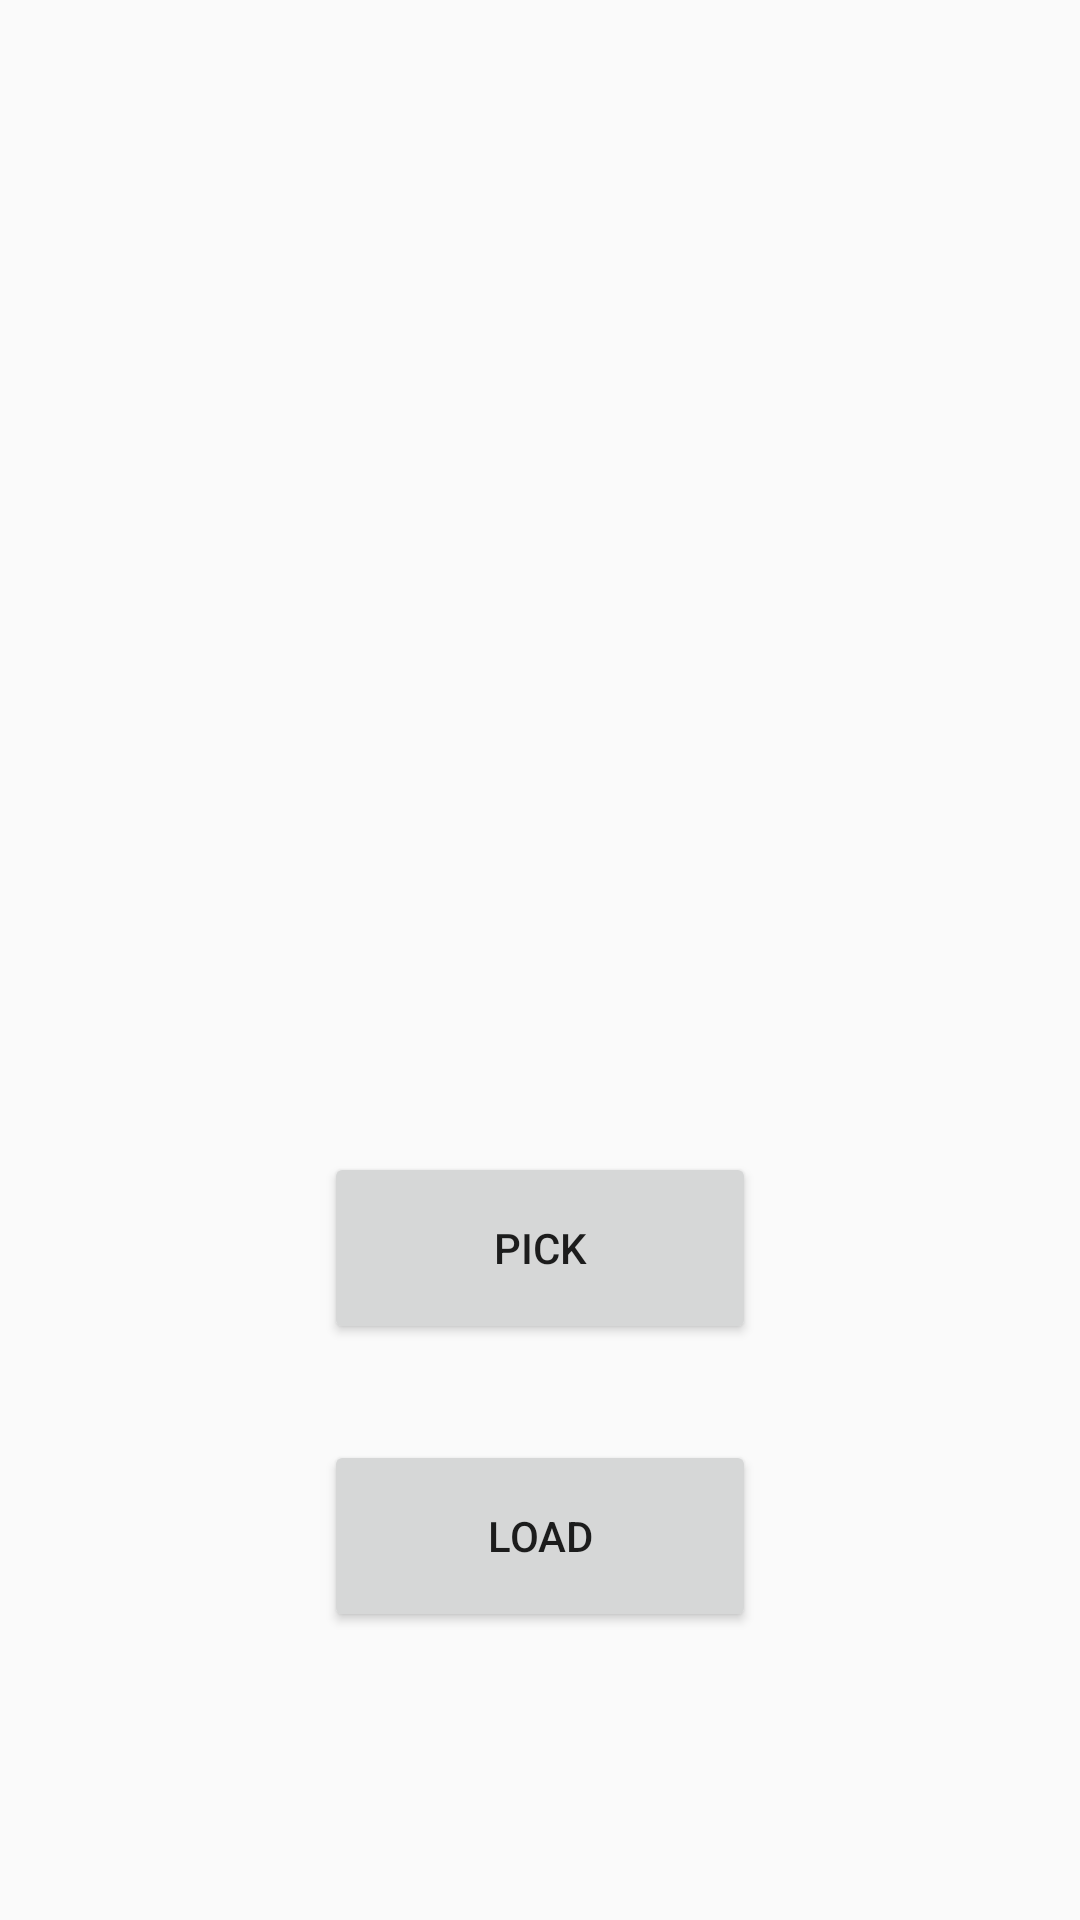

Produce the Android XML layout that renders to this screen, including the resource entries it uses.
<!-- AndroidManifest.xml: application theme Theme.AppCompat.DayNight.DarkActionBar -->
<!-- res/layout/activity_image_storage.xml -->
<?xml version="1.0" encoding="utf-8"?>
<LinearLayout xmlns:android="http://schemas.android.com/apk/res/android"
    xmlns:app="http://schemas.android.com/apk/res-auto"
    xmlns:tools="http://schemas.android.com/tools"
    android:layout_width="match_parent"
    android:layout_height="match_parent"
    android:orientation="vertical"
    tools:context=".ImageStorage">

    <Space
        android:layout_width="match_parent"
        android:layout_height="0dp"
        android:layout_weight="15" />

    <LinearLayout
        android:layout_width="match_parent"
        android:layout_height="0dp"
        android:layout_weight="40"
        android:orientation="horizontal">

        <Space
            android:layout_width="0dp"
            android:layout_height="match_parent"
            android:layout_weight="5" />

        <ImageView
            android:id="@+id/imageView"
            android:layout_width="0dp"
            android:layout_height="match_parent"
            android:layout_weight="30" />

        <Space
            android:layout_width="0dp"
            android:layout_height="match_parent"
            android:layout_weight="5" />
    </LinearLayout>

    <Space
        android:layout_width="match_parent"
        android:layout_height="0dp"
        android:layout_weight="5" />

    <LinearLayout
        android:layout_width="match_parent"
        android:layout_height="0dp"
        android:layout_weight="10"
        android:orientation="horizontal">

        <Space
            android:layout_width="0dp"
            android:layout_height="match_parent"
            android:layout_weight="3" />

        <Button
            android:id="@+id/PickImg"
            android:layout_width="0dp"
            android:layout_height="match_parent"
            android:layout_weight="4"
            android:text="Pick"
            android:onClick="PickImage"/>

        <Space
            android:layout_width="0dp"
            android:layout_height="match_parent"
            android:layout_weight="3" />
    </LinearLayout>

    <Space
        android:layout_width="match_parent"
        android:layout_height="0dp"
        android:layout_weight="5" />

    <LinearLayout
        android:layout_width="match_parent"
        android:layout_height="0dp"
        android:layout_weight="10"
        android:orientation="horizontal">

        <Space
            android:layout_width="0dp"
            android:layout_height="match_parent"
            android:layout_weight="3" />

        <Button
            android:id="@+id/LoadImg"
            android:layout_width="0dp"
            android:layout_height="match_parent"
            android:layout_weight="4"
            android:text="Load"
            android:onClick="LoadImage"/>

        <Space
            android:layout_width="0dp"
            android:layout_height="match_parent"
            android:layout_weight="3" />
    </LinearLayout>

    <Space
        android:layout_width="match_parent"
        android:layout_height="0dp"
        android:layout_weight="15" />
</LinearLayout>
<!-- resources referenced by this layout -->
<resources>

</resources>
